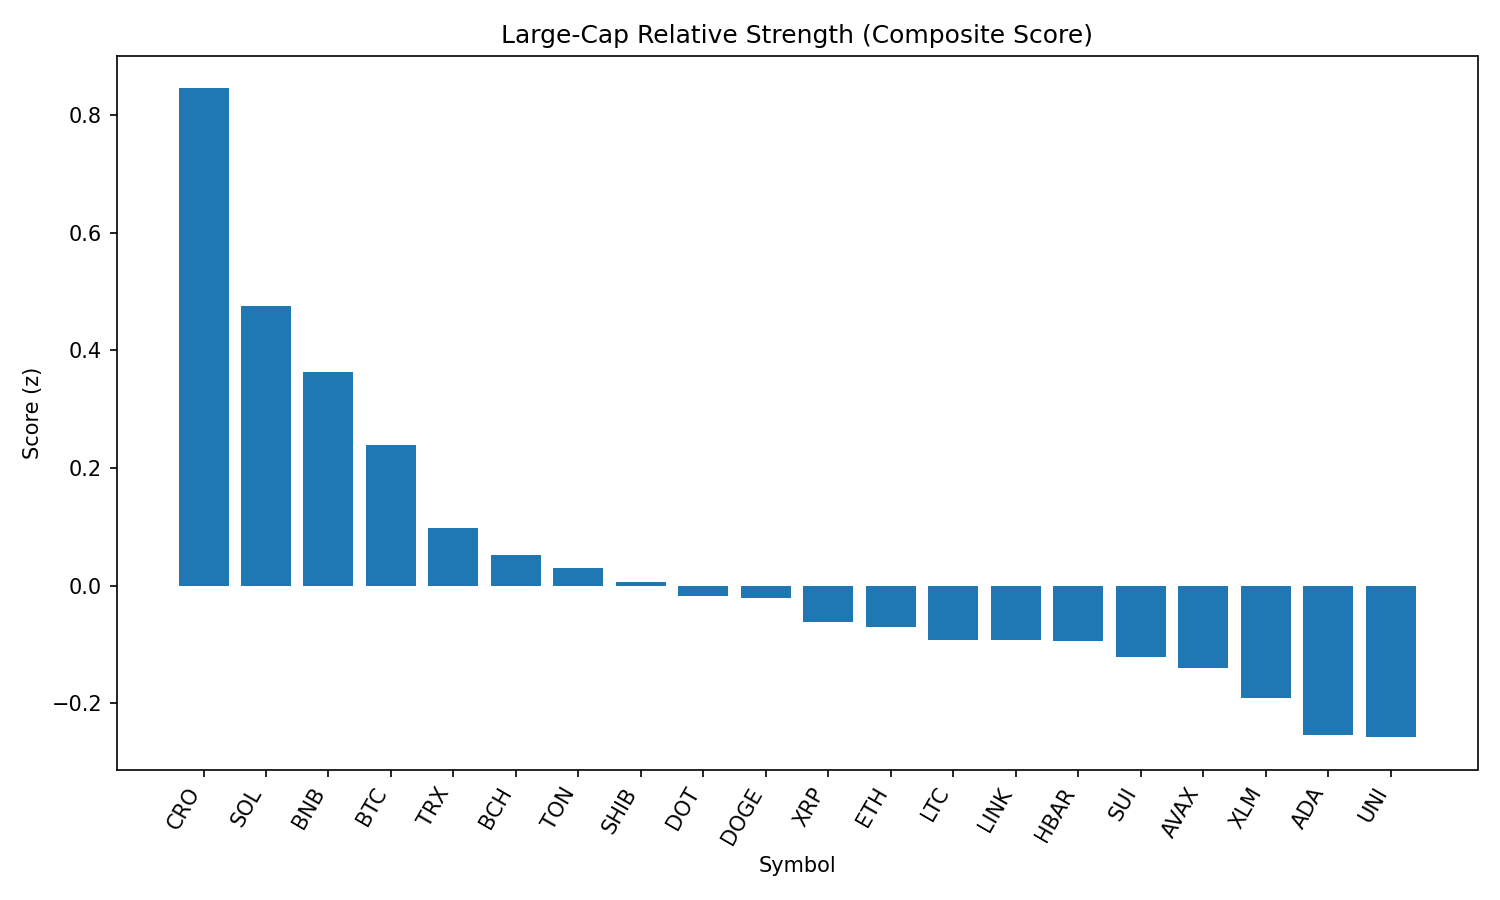

Data behind this chart, as committed beside it:
rank, name, symbol, price, pct_1h, pct_24h, pct_7d, pct_1h_vs_btc, pct_24h_vs_btc, pct_7d_vs_btc, market_cap_rank, market_cap, volume_usd, score
1, Cronos, CRO, 0.3017, -4.879, 16.3, 111.8, -4.602, 16.17, 112.2, 23, 10189118125, 2297834650, 0.8449
2, Solana, SOL, 210.8, -0.4117, 1.955, 15.81, -0.1348, 1.823, 16.2, 6, 113961276701, 13722239012, 0.4759
3, BNB, BNB, 870, -0.1416, 1.014, 3.54, 0.1353, 0.8817, 3.932, 5, 121087892525, 1803341324, 0.363
4, Bitcoin, BTC, 112131, -0.2769, 0.1319, -0.3915, 0.0, 0.0, 0.0, 1, 2231280107300, 38550850535, 0.2387
5, TRON, TRX, 0.3429, -0.06348, -1.379, -2.896, 0.2134, -1.511, -2.504, 10, 32463202669, 844042112, 0.09831
6, Bitcoin Cash, BCH, 552.2, -0.3928, -0.6032, -1.335, -0.116, -0.7351, -0.9437, 21, 10997918080, 161077336, 0.05175
7, Toncoin, TON, 3.16, -0.3407, -0.728, -5.038, -0.0638, -0.8599, -4.647, 28, 8112945196, 287974515, 0.03031
8, Shiba Inu, SHIB, 1.248e-05, -0.6358, -0.1976, 0.4244, -0.359, -0.3295, 0.8159, 30, 7357988070, 192554901, 0.006863
9, Polkadot, DOT, 3.9, -0.9445, 0.7068, 1.757, -0.6676, 0.5749, 2.149, 34, 5944390532, 370973016, -0.01806
10, Dogecoin, DOGE, 0.2209, -0.8562, 0.2805, 1.74, -0.5793, 0.1486, 2.131, 9, 33311874629, 2157879152, -0.02047
11, XRP, XRP, 2.97, -0.5087, -1.659, 1.791, -0.2319, -1.791, 2.182, 3, 176533628416, 6540532552, -0.06137
12, Ethereum, ETH, 4461, -0.5076, -2.425, 5.172, -0.2307, -2.557, 5.563, 2, 538206135381, 31419729954, -0.07068
13, Litecoin, LTC, 112.1, -0.6019, -1.077, -2.55, -0.325, -1.209, -2.158, 27, 8550018296, 482484902, -0.09177
14, Chainlink, LINK, 24.74, -1.395, 1.997, -1.178, -1.118, 1.865, -0.7861, 13, 16778524335, 2723649083, -0.09301
15, Hedera, HBAR, 0.2364, -0.4944, -1.745, -0.002336, -0.2175, -1.877, 0.3891, 24, 10023955120, 237282118, -0.09414
16, Sui, SUI, 3.43, -0.6943, -1.217, 0.01145, -0.4174, -1.349, 0.4029, 19, 12056618177, 1167947305, -0.1213
17, Avalanche, AVAX, 24.28, -0.7248, -1.718, 5.563, -0.4479, -1.85, 5.954, 22, 10258055127, 690417350, -0.1394
18, Stellar, XLM, 0.3757, -0.5844, -1.925, -5.1, -0.3076, -2.056, -4.708, 20, 11786396183, 258610492, -0.1917
19, Cardano, ADA, 0.8487, -0.8629, -1.707, -1.653, -0.5861, -1.839, -1.262, 11, 30968752616, 1527059190, -0.2533
20, Uniswap, UNI, 9.81, -0.8753, -1.408, -4.853, -0.5984, -1.54, -4.461, 35, 5891492421, 340794882, -0.2576
21, Hyperliquid, HYPE, 46.34, -1.509, -5.161, 12.54, -1.232, -5.293, 12.93, 16, 12534213248, 418264376, -0.7537
